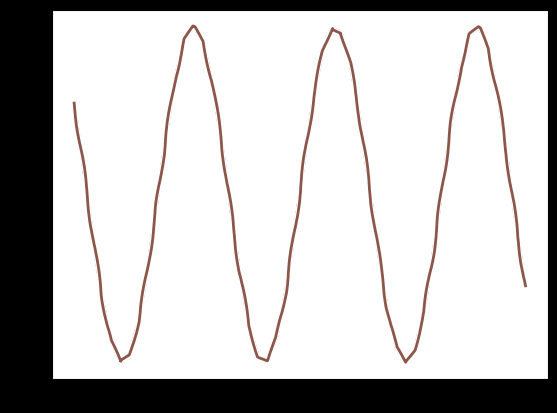

Source code (Python):
import matplotlib.pyplot as plt
import numpy as np
%matplotlib inline

# 查看可用风格
plt.style.available

x = np.linspace(-10,10)
y = np.sin(x)
plt.plot(x,y)

# 设置风格
plt.style.use('dark_background')
plt.plot(x,y)

plt.style.use('bmh')
plt.plot(x,y)

plt.style.use('ggplot')
plt.plot(x,y)

# 混合风格
plt.style.use(['ggplot','bmh'])
plt.plot(x,y)

# 特殊的漫画风格
plt.xkcd()
plt.plot(x,y)

